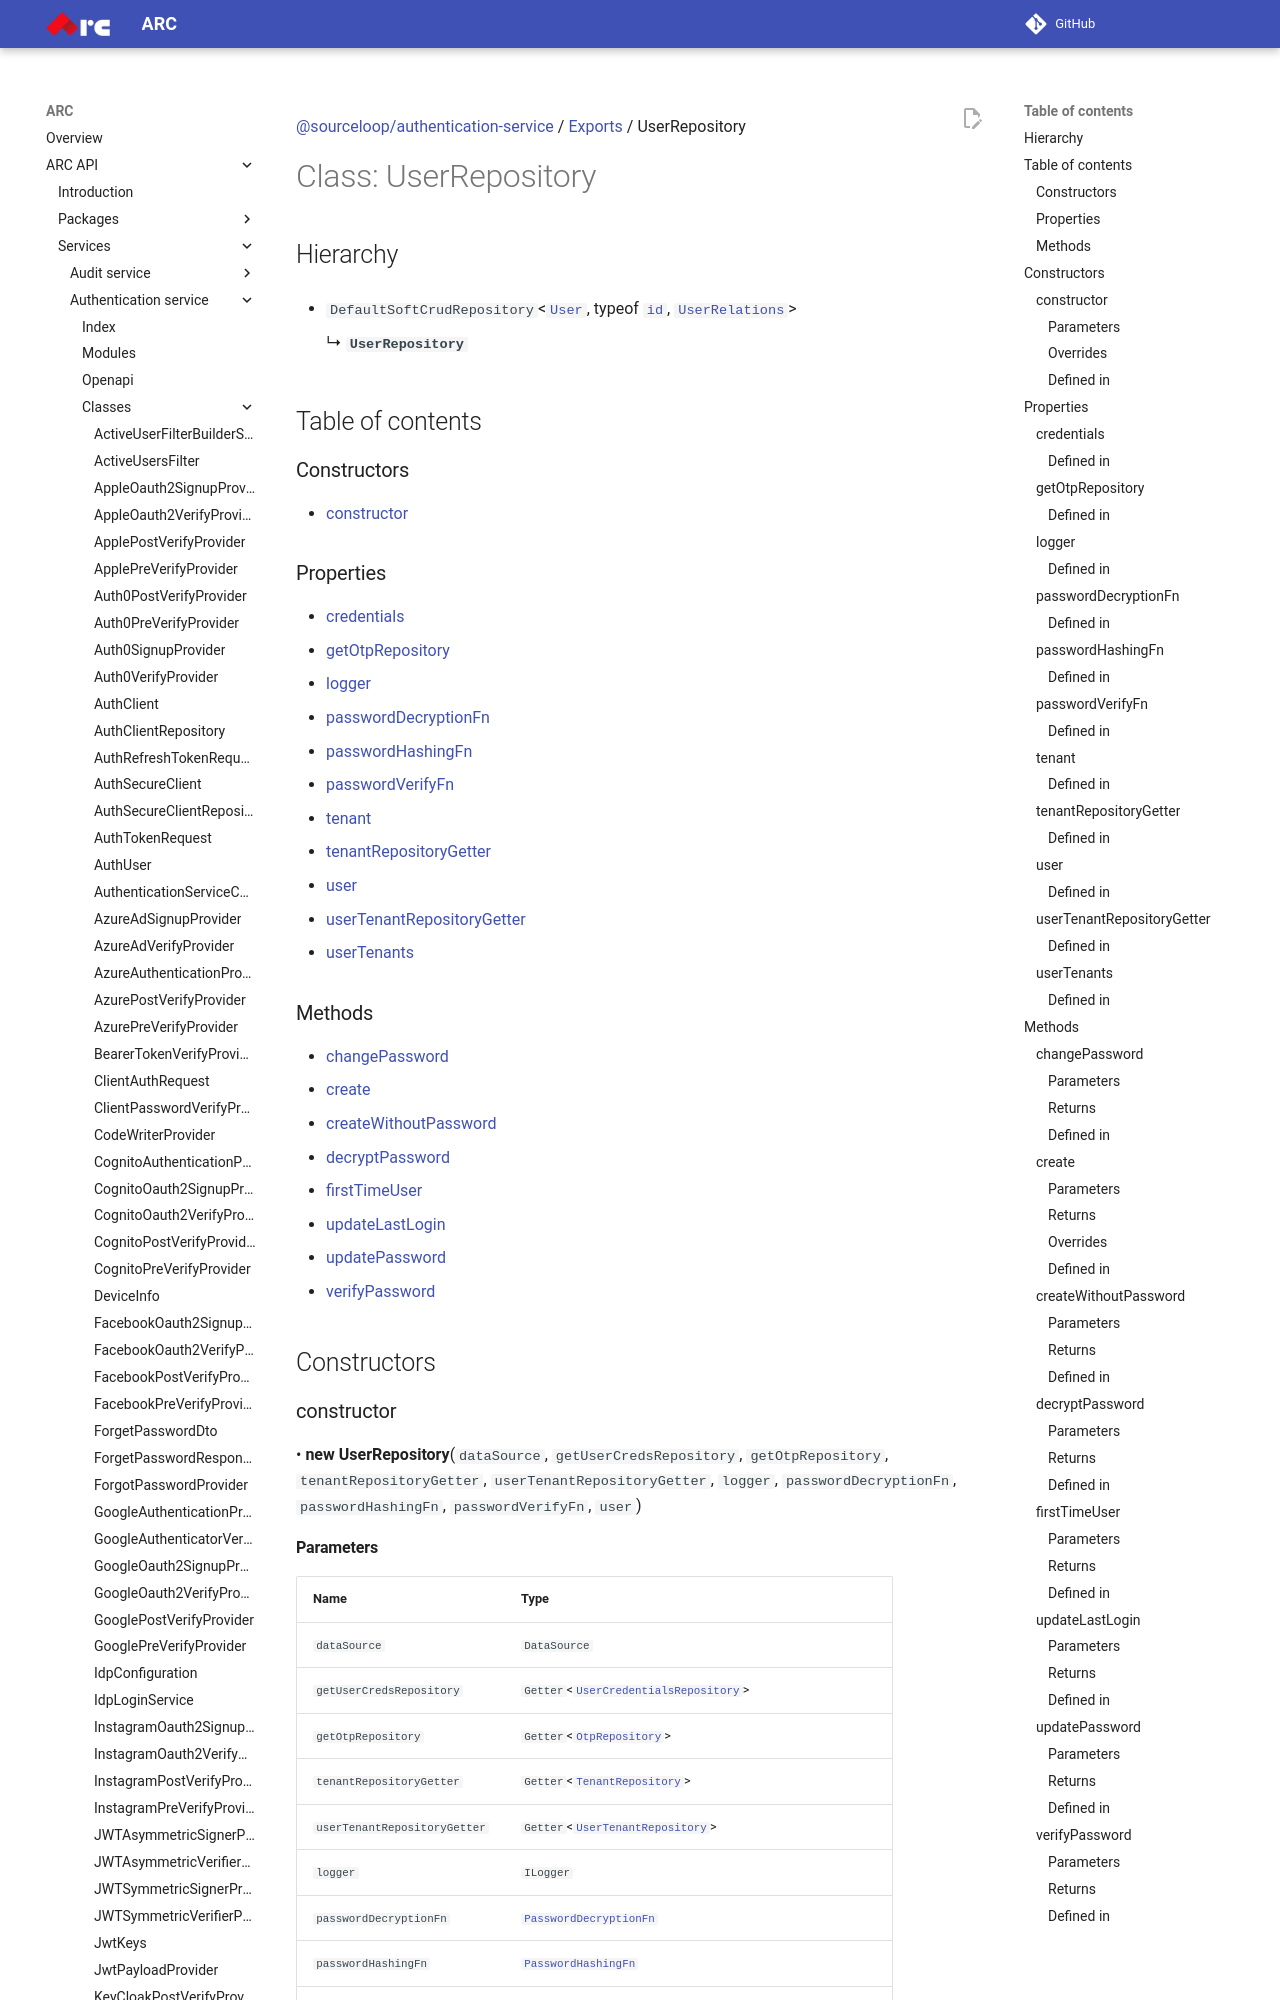

repository: sourcefuse/arc-docs · page: arc-api-docs/services/authentication-service/classes/UserRepository/index.html · generator: mkdocs

[@sourceloop/authentication-service](../README.md) / [Exports](../modules.md) / UserRepository

# Class: UserRepository

## Hierarchy

- `DefaultSoftCrudRepository`<[`User`](User.md), typeof [`id`](User.md#id), [`UserRelations`](../interfaces/UserRelations.md)\>

  ↳ **`UserRepository`**

## Table of contents

### Constructors

- [constructor](UserRepository.md#constructor)

### Properties

- [credentials](UserRepository.md#credentials)
- [getOtpRepository](UserRepository.md#getotprepository)
- [logger](UserRepository.md#logger)
- [passwordDecryptionFn](UserRepository.md#passworddecryptionfn)
- [passwordHashingFn](UserRepository.md#passwordhashingfn)
- [passwordVerifyFn](UserRepository.md#passwordverifyfn)
- [tenant](UserRepository.md#tenant)
- [tenantRepositoryGetter](UserRepository.md#tenantrepositorygetter)
- [user](UserRepository.md#user)
- [userTenantRepositoryGetter](UserRepository.md#usertenantrepositorygetter)
- [userTenants](UserRepository.md#usertenants)

### Methods

- [changePassword](UserRepository.md#changepassword)
- [create](UserRepository.md#create)
- [createWithoutPassword](UserRepository.md#createwithoutpassword)
- [decryptPassword](UserRepository.md#decryptpassword)
- [firstTimeUser](UserRepository.md#firsttimeuser)
- [updateLastLogin](UserRepository.md#updatelastlogin)
- [updatePassword](UserRepository.md#updatepassword)
- [verifyPassword](UserRepository.md#verifypassword)

## Constructors

### constructor

• **new UserRepository**(`dataSource`, `getUserCredsRepository`, `getOtpRepository`, `tenantRepositoryGetter`, `userTenantRepositoryGetter`, `logger`, `passwordDecryptionFn`, `passwordHashingFn`, `passwordVerifyFn`, `user`)
